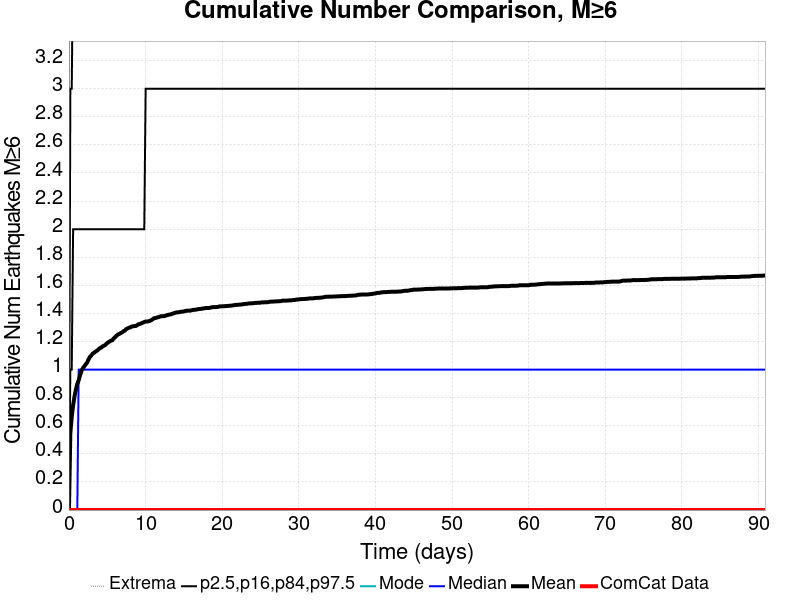

Data behind this chart, as committed beside it:
Time (days), ComCat Data, Simulation Mean, Simulation Median, Simulation Mode, Simulation Minimum, Simulation Maximum, 2.5 %-ile, 16 %-ile, 84 %-ile, 97.5 %-ile
0.0, 0.0, 0.0, 0.0, 0.0, 0.0, 0.0, 0.0, 0.0, 0.0, 0.0
0.182, 0.0, 0.5476, 0.0, 0.0, 0.0, 13.0, 0.0, 0.0, 1.0, 3.0
0.3641, 0.0, 0.664, 0.0, 0.0, 0.0, 17.0, 0.0, 0.0, 1.0, 3.0
0.5461, 0.0, 0.7469, 0.0, 0.0, 0.0, 17.0, 0.0, 0.0, 2.0, 4.0
0.7282, 0.0, 0.8095, 0.0, 0.0, 0.0, 18.0, 0.0, 0.0, 2.0, 4.0
0.9102, 0.0, 0.8582, 0.0, 0.0, 0.0, 18.0, 0.0, 0.0, 2.0, 4.0
1.092, 0.0, 0.8989, 0.0, 0.0, 0.0, 18.0, 0.0, 0.0, 2.0, 4.0
1.274, 0.0, 0.9244, 1.0, 0.0, 0.0, 18.0, 0.0, 0.0, 2.0, 4.0
1.456, 0.0, 0.9607, 1.0, 0.0, 0.0, 19.0, 0.0, 0.0, 2.0, 5.0
1.638, 0.0, 0.9913, 1.0, 0.0, 0.0, 19.0, 0.0, 0.0, 2.0, 5.0
1.82, 0.0, 1.01, 1.0, 0.0, 0.0, 19.0, 0.0, 0.0, 2.0, 5.0
2.003, 0.0, 1.023, 1.0, 0.0, 0.0, 19.0, 0.0, 0.0, 2.0, 5.0
2.185, 0.0, 1.037, 1.0, 0.0, 0.0, 19.0, 0.0, 0.0, 2.0, 5.0
2.367, 0.0, 1.049, 1.0, 0.0, 0.0, 19.0, 0.0, 0.0, 2.0, 5.0
2.549, 0.0, 1.071, 1.0, 0.0, 0.0, 19.0, 0.0, 0.0, 2.0, 5.0
2.731, 0.0, 1.09, 1.0, 0.0, 0.0, 19.0, 0.0, 0.0, 2.0, 5.0
2.913, 0.0, 1.1, 1.0, 0.0, 0.0, 19.0, 0.0, 0.0, 2.0, 5.0
3.095, 0.0, 1.114, 1.0, 0.0, 0.0, 19.0, 0.0, 0.0, 2.0, 5.0
3.277, 0.0, 1.12, 1.0, 0.0, 0.0, 19.0, 0.0, 0.0, 2.0, 5.0
3.459, 0.0, 1.128, 1.0, 0.0, 0.0, 19.0, 0.0, 0.0, 2.0, 6.0
3.641, 0.0, 1.135, 1.0, 0.0, 0.0, 19.0, 0.0, 0.0, 2.0, 6.0
3.823, 0.0, 1.142, 1.0, 0.0, 0.0, 19.0, 0.0, 0.0, 2.0, 6.0
4.005, 0.0, 1.152, 1.0, 0.0, 0.0, 19.0, 0.0, 0.0, 2.0, 6.0
4.187, 0.0, 1.156, 1.0, 0.0, 0.0, 19.0, 0.0, 0.0, 2.0, 6.0
4.369, 0.0, 1.165, 1.0, 0.0, 0.0, 19.0, 0.0, 0.0, 2.0, 6.0
4.551, 0.0, 1.169, 1.0, 0.0, 0.0, 19.0, 0.0, 0.0, 2.0, 6.0
4.733, 0.0, 1.175, 1.0, 0.0, 0.0, 19.0, 0.0, 0.0, 2.0, 6.0
4.915, 0.0, 1.185, 1.0, 0.0, 0.0, 21.0, 0.0, 0.0, 2.0, 6.0
5.097, 0.0, 1.193, 1.0, 0.0, 0.0, 21.0, 0.0, 0.0, 2.0, 6.0
5.279, 0.0, 1.199, 1.0, 0.0, 0.0, 21.0, 0.0, 0.0, 2.0, 6.0
5.461, 0.0, 1.206, 1.0, 0.0, 0.0, 21.0, 0.0, 0.0, 2.0, 6.0
5.644, 0.0, 1.209, 1.0, 0.0, 0.0, 21.0, 0.0, 0.0, 2.0, 6.0
5.826, 0.0, 1.221, 1.0, 0.0, 0.0, 21.0, 0.0, 0.0, 2.0, 6.0
6.008, 0.0, 1.23, 1.0, 0.0, 0.0, 21.0, 0.0, 0.0, 2.0, 6.0
6.19, 0.0, 1.241, 1.0, 0.0, 0.0, 21.0, 0.0, 0.0, 2.0, 6.0
6.372, 0.0, 1.249, 1.0, 0.0, 0.0, 21.0, 0.0, 0.0, 2.0, 6.0
6.554, 0.0, 1.254, 1.0, 0.0, 0.0, 21.0, 0.0, 0.0, 2.0, 6.0
6.736, 0.0, 1.26, 1.0, 0.0, 0.0, 21.0, 0.0, 0.0, 2.0, 6.0
6.918, 0.0, 1.265, 1.0, 0.0, 0.0, 21.0, 0.0, 0.0, 2.0, 6.0
7.1, 0.0, 1.273, 1.0, 0.0, 0.0, 21.0, 0.0, 0.0, 2.0, 6.0
7.282, 0.0, 1.277, 1.0, 0.0, 0.0, 21.0, 0.0, 0.0, 2.0, 6.0
7.464, 0.0, 1.288, 1.0, 0.0, 0.0, 21.0, 0.0, 0.0, 2.0, 6.0
7.646, 0.0, 1.293, 1.0, 0.0, 0.0, 22.0, 0.0, 0.0, 2.0, 6.0
7.828, 0.0, 1.298, 1.0, 0.0, 0.0, 22.0, 0.0, 0.0, 2.0, 6.0
8.01, 0.0, 1.301, 1.0, 0.0, 0.0, 22.0, 0.0, 0.0, 2.0, 6.0
8.192, 0.0, 1.307, 1.0, 0.0, 0.0, 22.0, 0.0, 0.0, 2.0, 6.0
8.374, 0.0, 1.308, 1.0, 0.0, 0.0, 22.0, 0.0, 0.0, 2.0, 6.0
8.556, 0.0, 1.311, 1.0, 0.0, 0.0, 22.0, 0.0, 0.0, 2.0, 6.0
8.738, 0.0, 1.311, 1.0, 0.0, 0.0, 22.0, 0.0, 0.0, 2.0, 6.0
8.92, 0.0, 1.317, 1.0, 0.0, 0.0, 22.0, 0.0, 0.0, 2.0, 6.0
9.102, 0.0, 1.324, 1.0, 0.0, 0.0, 22.0, 0.0, 0.0, 2.0, 6.0
9.285, 0.0, 1.326, 1.0, 0.0, 0.0, 22.0, 0.0, 0.0, 2.0, 6.0
9.467, 0.0, 1.33, 1.0, 0.0, 0.0, 22.0, 0.0, 0.0, 2.0, 6.0
9.649, 0.0, 1.335, 1.0, 0.0, 0.0, 22.0, 0.0, 0.0, 2.0, 6.0
9.831, 0.0, 1.339, 1.0, 0.0, 0.0, 22.0, 0.0, 0.0, 2.0, 6.0
10.01, 0.0, 1.343, 1.0, 0.0, 0.0, 22.0, 0.0, 0.0, 3.0, 6.0
10.19, 0.0, 1.343, 1.0, 0.0, 0.0, 22.0, 0.0, 0.0, 3.0, 6.0
10.38, 0.0, 1.344, 1.0, 0.0, 0.0, 22.0, 0.0, 0.0, 3.0, 6.0
10.56, 0.0, 1.347, 1.0, 0.0, 0.0, 22.0, 0.0, 0.0, 3.0, 6.0
10.74, 0.0, 1.352, 1.0, 0.0, 0.0, 22.0, 0.0, 0.0, 3.0, 6.0
... 440 more rows
